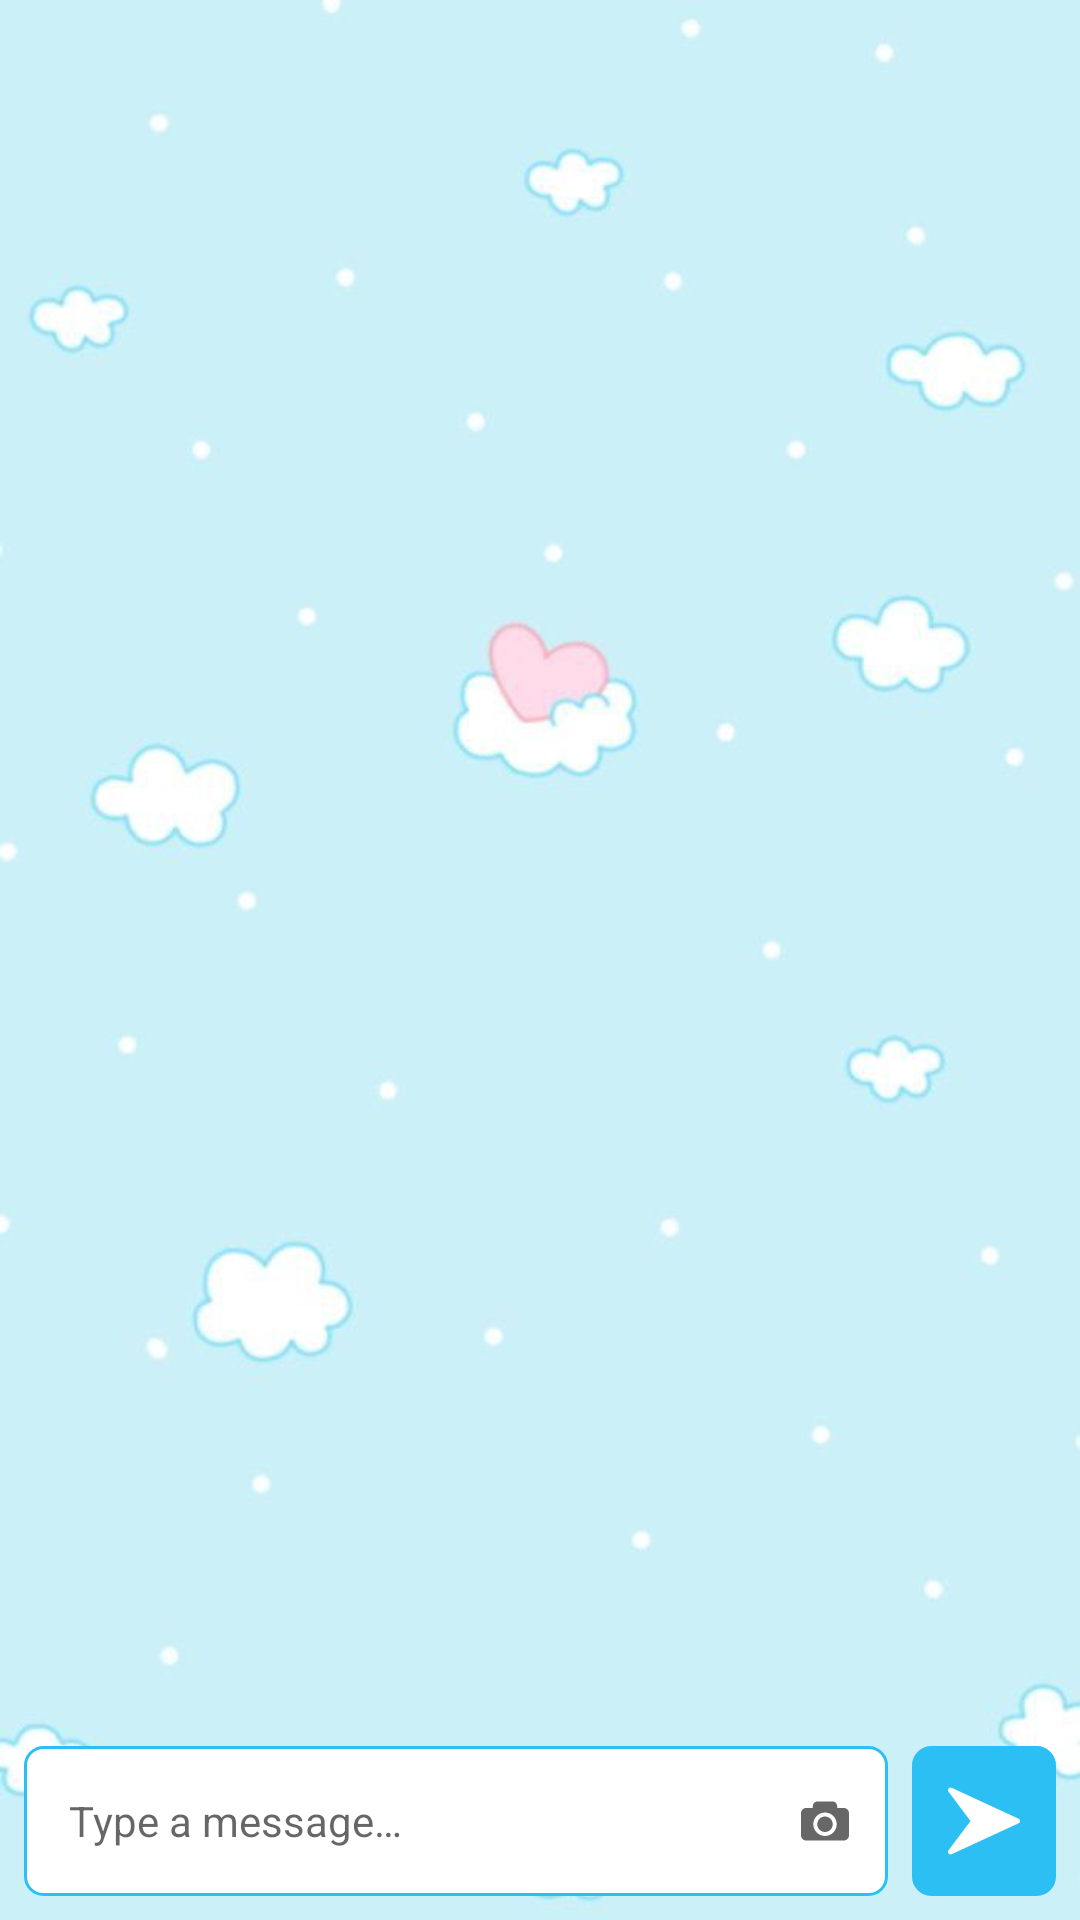

Reconstruct the res/layout file that produces this screen, plus the resources it refers to.
<!-- AndroidManifest.xml: application theme Theme.ChatsApp -->
<!-- res/layout/activity_group_chat.xml -->
<?xml version="1.0" encoding="utf-8"?>
<androidx.constraintlayout.widget.ConstraintLayout xmlns:android="http://schemas.android.com/apk/res/android"
    xmlns:app="http://schemas.android.com/apk/res-auto"
    xmlns:tools="http://schemas.android.com/tools"
    android:layout_width="match_parent"
    android:layout_height="match_parent"
    android:background="@drawable/ic_chat_bg"
    tools:context=".Activities.GroupChatActivity">

    <RelativeLayout
        android:id="@+id/cardView"
        android:layout_width="0dp"
        android:layout_height="50dp"
        android:layout_marginEnd="8dp"
        android:layout_marginStart="8dp"
        android:layout_marginBottom="8dp"
        android:background="@drawable/ic_box_border"
        app:layout_constraintBottom_toBottomOf="parent"
        app:layout_constraintEnd_toStartOf="@+id/sendBtn"
        app:layout_constraintStart_toStartOf="parent">

        <LinearLayout
            android:layout_width="match_parent"
            android:layout_height="match_parent"
            android:gravity="center"
            android:orientation="horizontal"
            tools:ignore="UselessParent">

            <EditText
                android:id="@+id/messageBox"
                android:layout_width="0dp"
                android:layout_height="wrap_content"
                android:layout_marginStart="6dp"
                android:layout_weight="1"
                android:background="@android:color/transparent"
                android:hint="@string/type_a_message"
                android:inputType="textPersonName"
                android:padding="8dp"
                android:textSize="14sp"/>

            <ImageView
                android:id="@+id/attachment"
                android:layout_width="16dp"
                android:layout_height="16dp"
                android:layout_marginRight="12dp"
                app:srcCompat="@drawable/ic_attachment"
                app:tint="#676767" />

            <ImageView
                android:id="@+id/camera"
                android:layout_width="16dp"
                android:layout_height="16dp"
                android:layout_marginRight="12dp"
                app:srcCompat="@drawable/ic_camera"
                app:tint="#676767" />

        </LinearLayout>
    </RelativeLayout>

    <androidx.recyclerview.widget.RecyclerView
        android:id="@+id/recyclerView"
        app:layout_constraintTop_toTopOf="parent"
        android:layout_width="0dp"
        android:layout_height="0dp"
        android:visibility="visible"
        app:layout_constraintBottom_toTopOf="@+id/cardView"
        android:layout_marginStart="8dp"
        android:layout_marginEnd="8dp"
        app:layout_constraintEnd_toEndOf="parent"
        app:layout_constraintStart_toStartOf="parent"/>

    <ImageView
        android:id="@+id/sendBtn"
        android:layout_width="wrap_content"
        android:layout_height="50dp"
        android:background="@drawable/ic_sent_btn"
        android:padding="12dp"
        android:layout_marginEnd="8dp"
        app:layout_constraintBottom_toBottomOf="@+id/cardView"
        app:layout_constraintEnd_toEndOf="parent"
        app:layout_constraintTop_toTopOf="@+id/cardView"
        app:srcCompat="@drawable/ic_comnts"
        app:tint="@color/white"
        android:contentDescription="@string/todo"/>
</androidx.constraintlayout.widget.ConstraintLayout>
<!-- resources referenced by this layout -->
<resources>
  <color name="white">#FFFFFFFF</color>
  <!-- drawable ic_box_border (drawable) -->
  <?xml version="1.0" encoding="UTF-8"?>
  <shape
      xmlns:android="http://schemas.android.com/apk/res/android">
      <stroke
          android:width="1dp"
          android:color="@color/colorPrimary"/>
      <corners
          android:radius="6dp" />
  
      <padding
          android:left="1dp"
          android:right="1dp"
          android:top="1dp"
          android:bottom="1dp"/>
  
      <solid android:color="@color/colorWhite"/>
  
  </shape>
  <!-- drawable ic_camera (drawable) -->
  <vector android:height="24dp" android:viewportHeight="36.174"
      android:viewportWidth="36.174" android:width="24dp" xmlns:android="http://schemas.android.com/apk/res/android">
      <path android:fillColor="@color/colorGrey" android:pathData="M23.921,20.528c0,3.217 -2.617,5.834 -5.834,5.834s-5.833,-2.617 -5.833,-5.834s2.616,-5.834 5.833,-5.834S23.921,17.312 23.921,20.528zM36.174,12.244v16.57c0,2.209 -1.791,4 -4,4H4c-2.209,0 -4,-1.791 -4,-4v-16.57c0,-2.209 1.791,-4 4,-4h4.92V6.86c0,-1.933 1.566,-3.5 3.5,-3.5h11.334c1.934,0 3.5,1.567 3.5,3.5v1.383h4.92C34.383,8.244 36.174,10.035 36.174,12.244zM26.921,20.528c0,-4.871 -3.963,-8.834 -8.834,-8.834c-4.87,0 -8.833,3.963 -8.833,8.834s3.963,8.834 8.833,8.834C22.958,29.362 26.921,25.399 26.921,20.528z"/>
  </vector>
  <!-- drawable ic_chat_bg: jpg bitmap (drawable-hdpi, 15843 bytes) -->
  <!-- drawable ic_comnts (drawable) -->
  <vector xmlns:android="http://schemas.android.com/apk/res/android"
      xmlns:tools="http://schemas.android.com/tools"
      android:width="24dp"
      android:height="24dp"
      android:viewportWidth="448.011"
      android:viewportHeight="448.011">
      <path
          android:fillColor="@color/colorWhite"
          android:pathData="M438.731,209.463l-416,-192c-6.624,-3.008 -14.528,-1.216 -19.136,4.48c-4.64,5.696 -4.8,13.792 -0.384,19.648l136.8,182.4l-136.8,182.4c-4.416,5.856 -4.256,13.984 0.352,19.648c3.104,3.872 7.744,5.952 12.448,5.952c2.272,0 4.544,-0.48 6.688,-1.472l416,-192c5.696,-2.624 9.312,-8.288 9.312,-14.528S444.395,212.087 438.731,209.463z"
          tools:ignore="VectorRaster" />
  </vector>
  <!-- drawable ic_sent_btn (drawable) -->
  <?xml version="1.0" encoding="UTF-8"?>
  <shape
      xmlns:android="http://schemas.android.com/apk/res/android">
      <stroke
          android:width="1dp"
          android:color="@color/colorPrimary"/>
      <corners
          android:radius="6dp" />
  
      <padding
          android:left="1dp"
          android:right="1dp"
          android:top="1dp"
          android:bottom="1dp"/>
  
      <solid android:color="@color/colorPrimary"/>
  
  </shape>
  <string name="todo">TODO</string>
  <string name="type_a_message">Type a message…</string>
  <style name="Theme.ChatsApp" parent="Theme.MaterialComponents.DayNight.DarkActionBar">
  
          
          <item name="colorPrimary">@color/colorPrimary</item>
          <item name="colorPrimaryVariant">@color/colorPrimary</item>
          <item name="colorOnPrimary">@color/white</item>
          
          <item name="colorSecondary">@color/teal_200</item>
          <item name="colorSecondaryVariant">@color/teal_700</item>
          <item name="colorOnSecondary">@color/black</item>
          
          <item name="android:statusBarColor" tools:targetApi="l">?attr/colorPrimaryVariant</item>
          
      </style>
  <color name="colorPrimary">#2CBFF4</color>
  <color name="colorWhite">#FFFFFF</color>
  <color name="colorGrey">#e0e0e0</color>
  <color name="teal_200">#2CBFF4</color>
  <color name="teal_700">#FF018786</color>
  <color name="black">#FF000000</color>
</resources>
